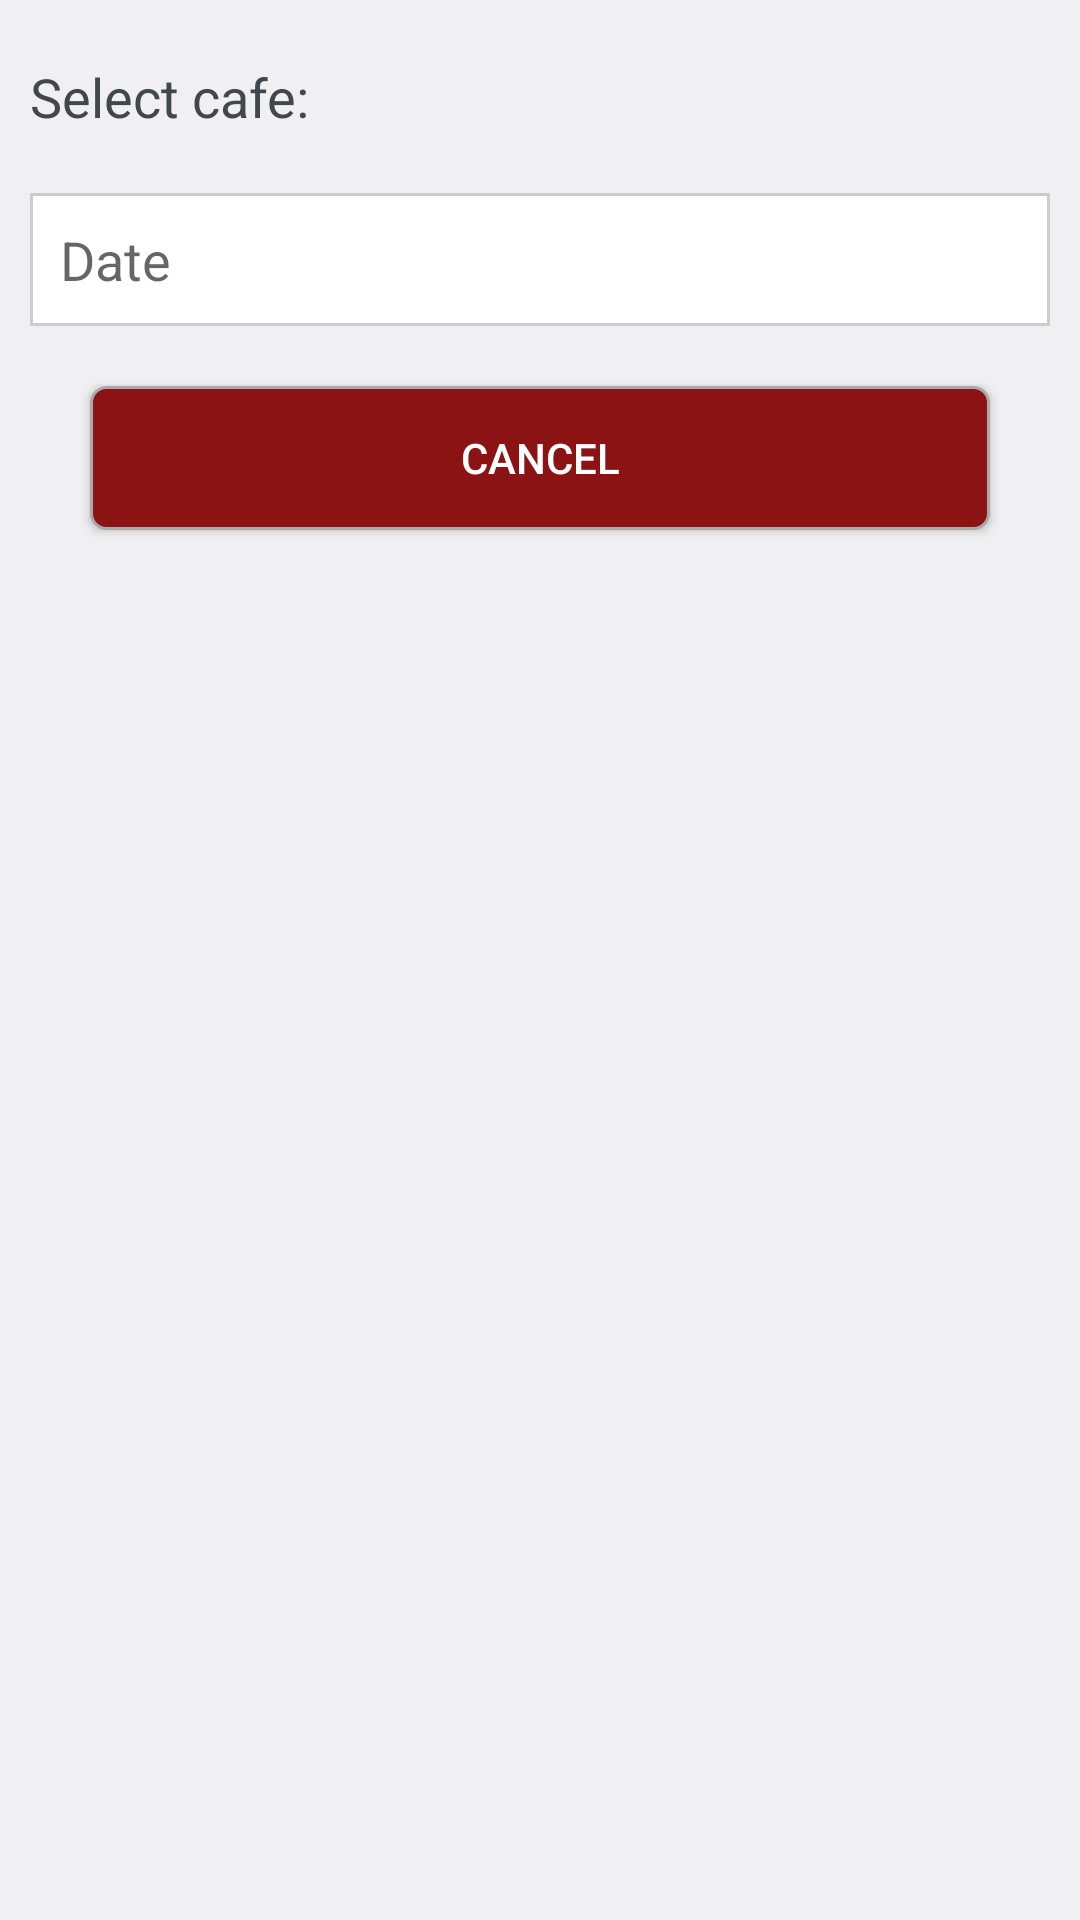

Android layout source for this screen:
<!-- AndroidManifest.xml: application theme Theme.Cafeteria -->
<!-- res/layout/activity_cancel_operating_hours.xml -->
<?xml version="1.0" encoding="utf-8"?>

<RelativeLayout xmlns:android="http://schemas.android.com/apk/res/android"
    android:layout_width="match_parent"
    android:layout_height="match_parent" >

    <LinearLayout
        android:id="@+id/llSpinnerCafe"
        android:layout_width="wrap_content"
        android:layout_height="wrap_content"
        android:layout_below="@+id/flNotAvail"
        android:layout_marginTop="20dp"
        android:gravity="center_vertical"
        android:orientation="horizontal" >

        <TextView
            android:id="@+id/textView8"
            android:layout_width="wrap_content"
            android:layout_height="wrap_content"
            android:layout_marginLeft="10dp"
            android:text="Select cafe: "
            android:textAppearance="?android:attr/textAppearanceMedium" />

        <Spinner
            android:id="@+id/spinnerCafe"
            android:layout_width="match_parent"
            android:layout_height="wrap_content"
            android:layout_alignParentLeft="true"
            android:layout_marginLeft="10dp"
            android:layout_toRightOf="@+id/textView1"
            android:background="@android:color/darker_gray" />
    </LinearLayout>

    <LinearLayout
        android:id="@+id/llETContainer"
        android:layout_width="match_parent"
        android:layout_height="wrap_content"
        android:layout_below="@+id/llSpinnerCafe"
        android:layout_margin="10dp"
        android:orientation="vertical" >

        <EditText
            android:id="@+id/etDate"
            android:layout_width="match_parent"
            android:layout_height="wrap_content"
            android:layout_marginTop="10dp"
            android:background="@drawable/drawable_edit_text_bg"
            android:ems="10"
            android:hint="Date"
            android:padding="10dp"
            android:textColor="@color/color_button_text" >
        </EditText>
    </LinearLayout>

    <Button
        android:id="@+id/btnCancel"
        android:layout_width="match_parent"
        android:layout_height="wrap_content"
        android:layout_below="@+id/llETContainer"
        android:layout_marginLeft="30dp"
        android:layout_marginRight="30dp"
        android:layout_marginTop="10dp"
        android:background="@drawable/drawable_button_bg"
        android:padding="5dp"
        android:text="Cancel"
        android:textColor="@android:color/white" />
    
    
    
</RelativeLayout>
<!-- resources referenced by this layout -->
<resources>
  <color name="color_button_text">#5d5d5d</color>
  <!-- drawable drawable_button_bg (drawable) -->
  <?xml version="1.0" encoding="utf-8"?>
  
  <shape xmlns:android="http://schemas.android.com/apk/res/android" >
      <solid android:color="@color/color_button_bg"  />
      <stroke android:width="1dp" android:color="#AAAAAA"/>
      <corners android:radius="5dp"/>
  
  </shape>
  <!-- drawable drawable_edit_text_bg (drawable) -->
  <?xml version="1.0" encoding="utf-8"?>
  
  <shape xmlns:android="http://schemas.android.com/apk/res/android" android:shape="rectangle">
      
  <solid android:color="@android:color/white"  />
      <stroke android:width="1dp" android:color="#CCCCCC"/>
  </shape>
  <style name="Theme.Cafeteria" parent="AppBaseTheme">
          <item name="android:actionBarItemBackground">@drawable/selectable_background_cafeteria</item>
          <item name="android:popupMenuStyle">@style/PopupMenu.Cafeteria</item>
          <item name="android:dropDownListViewStyle">@style/DropDownListView.Cafeteria</item>
          <item name="android:actionBarTabStyle">@style/ActionBarTabStyle.Cafeteria</item>
          <item name="android:actionDropDownStyle">@style/DropDownNav.Cafeteria</item>
          <item name="android:actionBarStyle">@style/ActionBar.Solid.Cafeteria</item>
          <item name="android:actionModeBackground">@drawable/cab_background_top_cafeteria</item>
          <item name="android:actionModeSplitBackground">@drawable/cab_background_bottom_cafeteria</item>
          <item name="android:actionModeCloseButtonStyle">@style/ActionButton.CloseMode.Cafeteria</item>
  
          
  
          <item name="android:actionBarWidgetTheme">@style/Theme.Cafeteria.Widget</item>
      </style>
  <color name="color_button_bg">#8B1314</color>
  <style name="AppBaseTheme" parent="@android:style/Theme.DeviceDefault.Light.DarkActionBar">
          
      </style>
  <style name="PopupMenu.Cafeteria" parent="@android:style/Widget.Holo.ListPopupWindow">
          <item name="android:popupBackground">@drawable/menu_dropdown_panel_cafeteria</item>
      </style>
  <style name="DropDownListView.Cafeteria" parent="@android:style/Widget.Holo.ListView.DropDown">
          <item name="android:listSelector">@drawable/selectable_background_cafeteria</item>
      </style>
  <style name="ActionBarTabStyle.Cafeteria" parent="@android:style/Widget.Holo.ActionBar.TabView">
          <item name="android:background">@drawable/tab_indicator_ab_cafeteria</item>
      </style>
  <style name="DropDownNav.Cafeteria" parent="@android:style/Widget.Holo.Spinner">
          <item name="android:background">@drawable/spinner_background_ab_cafeteria</item>
          <item name="android:popupBackground">@drawable/menu_dropdown_panel_cafeteria</item>
          <item name="android:dropDownSelector">@drawable/selectable_background_cafeteria</item>
      </style>
  <style name="ActionBar.Solid.Cafeteria" parent="@android:style/Widget.Holo.Light.ActionBar.Solid.Inverse">
          <item name="android:background">@drawable/ab_solid_cafeteria</item>
          <item name="android:backgroundStacked">@drawable/ab_stacked_solid_cafeteria</item>
          <item name="android:backgroundSplit">@drawable/ab_bottom_solid_cafeteria</item>
          <item name="android:progressBarStyle">@style/ProgressBar.Cafeteria</item>
      </style>
  <style name="ActionButton.CloseMode.Cafeteria" parent="@android:style/Widget.Holo.ActionButton.CloseMode">
          <item name="android:background">@drawable/btn_cab_done_cafeteria</item>
      </style>
  <style name="Theme.Cafeteria.Widget" parent="@android:style/Theme.Holo">
          <item name="android:popupMenuStyle">@style/PopupMenu.Cafeteria</item>
          <item name="android:dropDownListViewStyle">@style/DropDownListView.Cafeteria</item>
      </style>
  <style name="ProgressBar.Cafeteria" parent="@android:style/Widget.Holo.ProgressBar.Horizontal">
          <item name="android:progressDrawable">@drawable/progress_horizontal_cafeteria</item>
      </style>
</resources>
